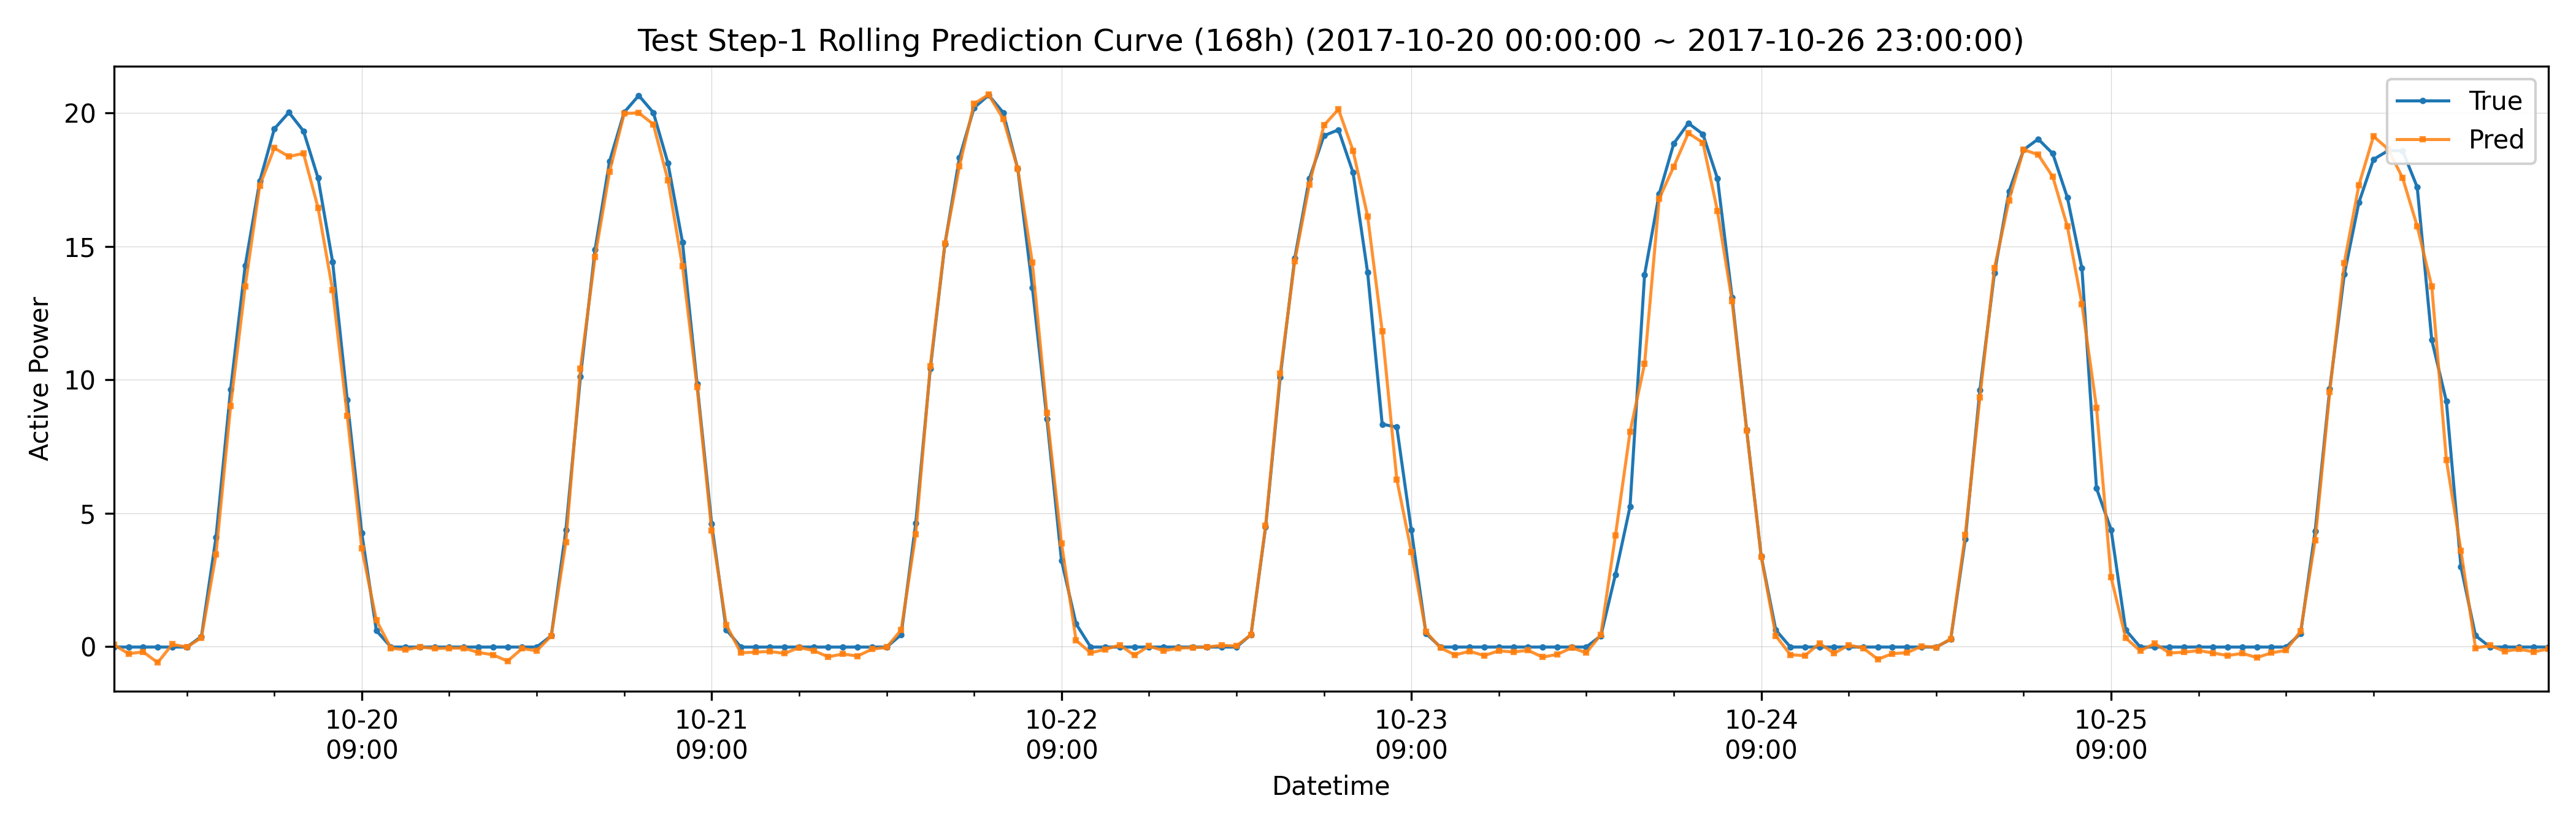

Source data for this figure (header and first rows):
datetime, hour_of_day, true, pred, is_daytime
2017-10-20 00:00:00, 0, -0.02071, 0.06629, 0
2017-10-20 01:00:00, 1, -0.0206, -0.272, 0
2017-10-20 02:00:00, 2, -0.0208, -0.2007, 0
2017-10-20 03:00:00, 3, -0.02083, -0.6021, 0
2017-10-20 04:00:00, 4, -0.02093, 0.08339, 0
2017-10-20 05:00:00, 5, -0.02096, -0.02287, 0
2017-10-20 06:00:00, 6, 0.3757, 0.3322, 1
2017-10-20 07:00:00, 7, 4.095, 3.461, 1
2017-10-20 08:00:00, 8, 9.627, 9.006, 1
2017-10-20 09:00:00, 9, 14.27, 13.5, 1
2017-10-20 10:00:00, 10, 17.44, 17.28, 1
2017-10-20 11:00:00, 11, 19.4, 18.68, 1
2017-10-20 12:00:00, 12, 20.02, 18.36, 1
2017-10-20 13:00:00, 13, 19.32, 18.48, 1
2017-10-20 14:00:00, 14, 17.56, 16.45, 1
2017-10-20 15:00:00, 15, 14.41, 13.35, 1
2017-10-20 16:00:00, 16, 9.248, 8.643, 1
2017-10-20 17:00:00, 17, 4.243, 3.669, 1
2017-10-20 18:00:00, 18, 0.5958, 0.9839, 1
2017-10-20 19:00:00, 19, -0.02125, -0.06347, 0
2017-10-20 20:00:00, 20, -0.02119, -0.1246, 0
2017-10-20 21:00:00, 21, -0.02108, -0.0188, 0
2017-10-20 22:00:00, 22, -0.02104, -0.07817, 0
2017-10-20 23:00:00, 23, -0.021, -0.06288, 0
2017-10-21 00:00:00, 0, -0.02107, -0.0622, 0
2017-10-21 01:00:00, 1, -0.0209, -0.2228, 0
2017-10-21 02:00:00, 2, -0.02117, -0.3111, 0
2017-10-21 03:00:00, 3, -0.02128, -0.5477, 0
2017-10-21 04:00:00, 4, -0.02135, -0.07501, 0
2017-10-21 05:00:00, 5, -0.02131, -0.1621, 0
2017-10-21 06:00:00, 6, 0.404, 0.4018, 1
2017-10-21 07:00:00, 7, 4.362, 3.906, 1
2017-10-21 08:00:00, 8, 10.11, 10.42, 1
2017-10-21 09:00:00, 9, 14.87, 14.6, 1
2017-10-21 10:00:00, 10, 18.19, 17.8, 1
2017-10-21 11:00:00, 11, 20.02, 19.97, 1
2017-10-21 12:00:00, 12, 20.65, 20, 1
2017-10-21 13:00:00, 13, 20.01, 19.57, 1
2017-10-21 14:00:00, 14, 18.12, 17.48, 1
2017-10-21 15:00:00, 15, 15.15, 14.25, 1
2017-10-21 16:00:00, 16, 9.846, 9.717, 1
2017-10-21 17:00:00, 17, 4.602, 4.351, 1
2017-10-21 18:00:00, 18, 0.6324, 0.8168, 1
2017-10-21 19:00:00, 19, -0.02146, -0.2369, 0
2017-10-21 20:00:00, 20, -0.02149, -0.2106, 0
2017-10-21 21:00:00, 21, -0.02147, -0.1859, 0
2017-10-21 22:00:00, 22, -0.02136, -0.2616, 0
2017-10-21 23:00:00, 23, -0.02138, -0.0391, 0
2017-10-22 00:00:00, 0, -0.02137, -0.1529, 0
2017-10-22 01:00:00, 1, -0.02131, -0.3899, 0
2017-10-22 02:00:00, 2, -0.0216, -0.2776, 0
2017-10-22 03:00:00, 3, -0.0217, -0.36, 0
2017-10-22 04:00:00, 4, -0.02166, -0.1009, 0
2017-10-22 05:00:00, 5, -0.02166, -0.03246, 0
2017-10-22 06:00:00, 6, 0.4427, 0.6184, 1
2017-10-22 07:00:00, 7, 4.614, 4.201, 1
2017-10-22 08:00:00, 8, 10.41, 10.51, 1
2017-10-22 09:00:00, 9, 15.07, 15.1, 1
2017-10-22 10:00:00, 10, 18.32, 18, 1
2017-10-22 11:00:00, 11, 20.19, 20.34, 1
... 108 more rows
